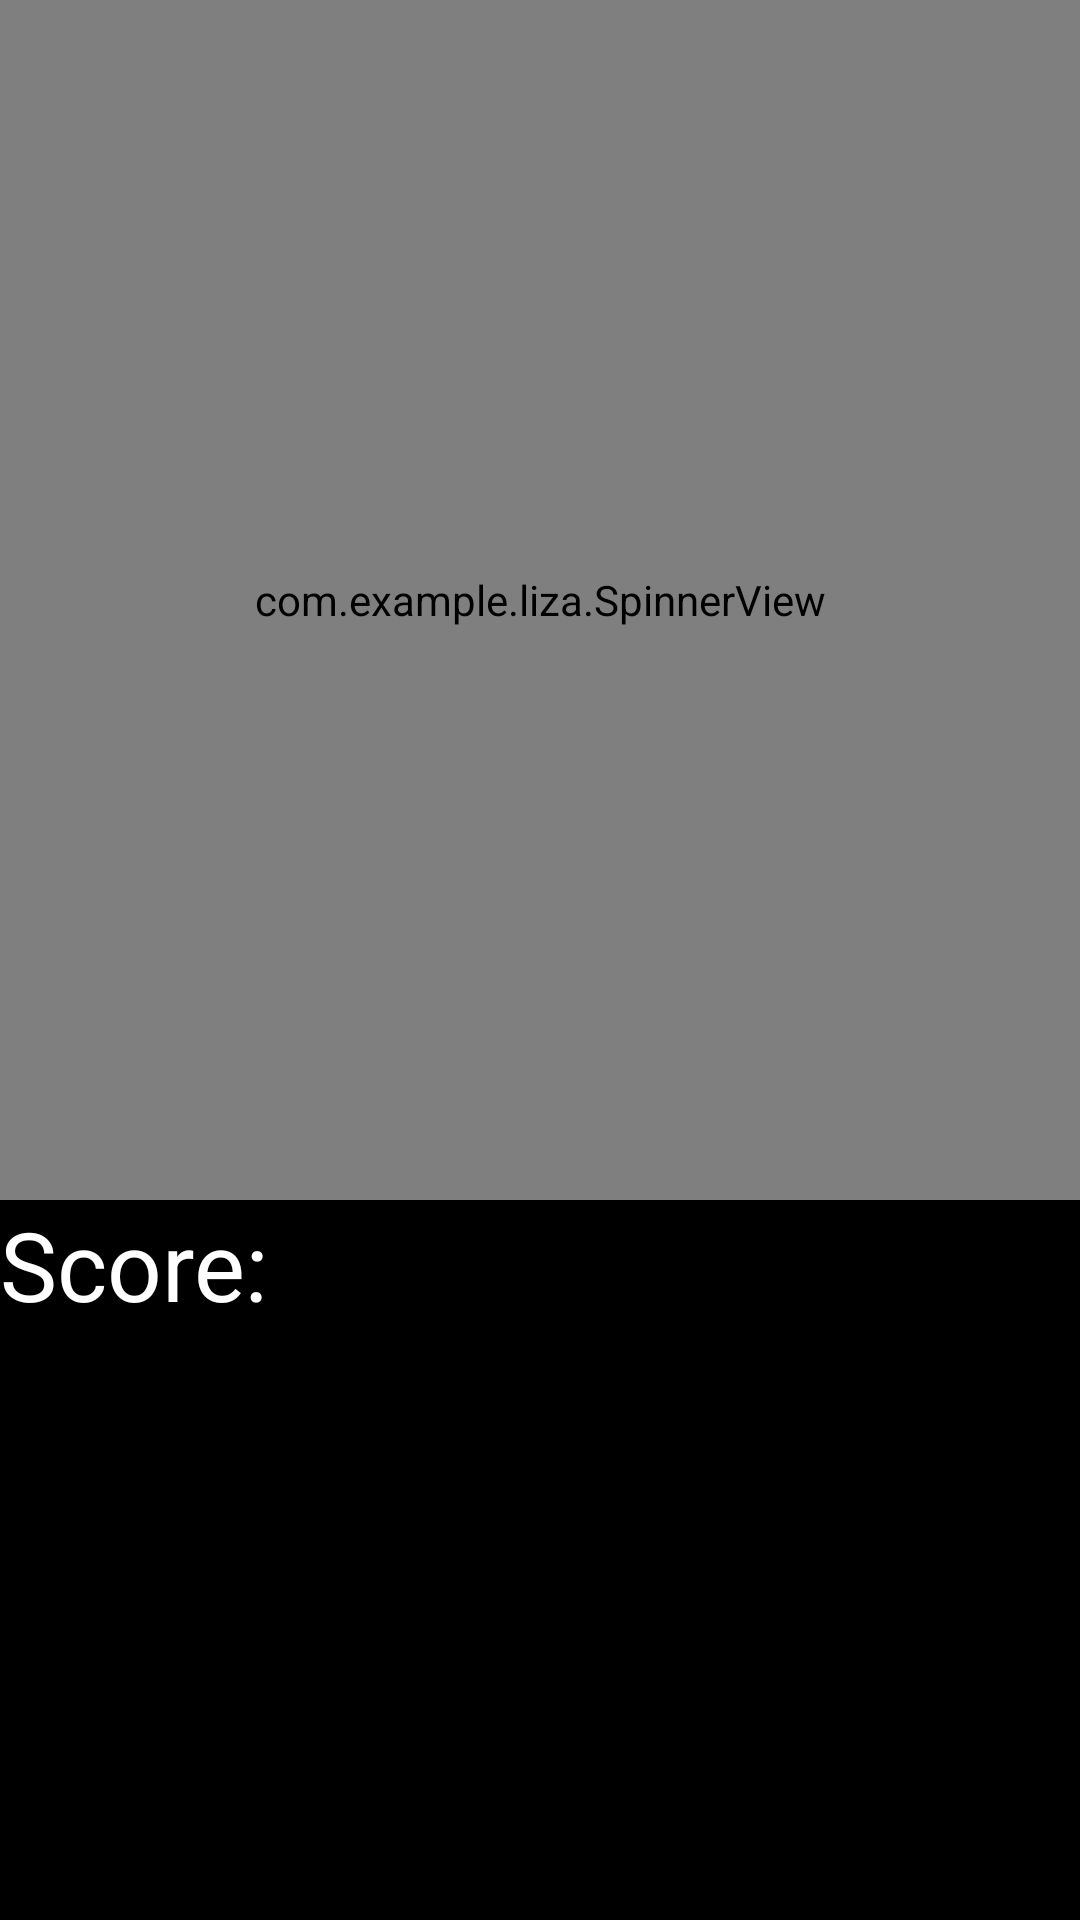

Produce the Android XML layout that renders to this screen, including the resource entries it uses.
<!-- AndroidManifest.xml: application theme Theme.Liza -->
<!-- res/layout/acitivity_score.xml -->
<?xml version="1.0" encoding="utf-8"?>
<LinearLayout xmlns:android="http://schemas.android.com/apk/res/android"
    android:layout_width="match_parent"
    android:layout_height="match_parent"
    android:orientation="vertical"
    android:background="@color/black">

    <com.example.liza.SpinnerView
        android:id="@+id/spinner"
        android:layout_height="400dp"
        android:layout_width="match_parent" />

    <ImageView
        android:layout_width="wrap_content"
        android:layout_height="wrap_content"
        android:layout_gravity="center"
        android:src="@drawable/ic_baseline_arrow_drop_up_24"
        />

    <TextView
        android:id="@+id/score"
        android:layout_height="wrap_content"
        android:layout_width="wrap_content"
        android:text="Score: "
        android:textSize="32sp"
        android:textColor="@color/white"
        />

</LinearLayout>
<!-- resources referenced by this layout -->
<resources>
  <style name="Theme.Liza" parent="Theme.MaterialComponents.DayNight.DarkActionBar">
          
          <item name="colorPrimary">@color/purple_500</item>
          <item name="colorPrimaryVariant">@color/purple_700</item>
          <item name="colorOnPrimary">@color/white</item>
          
          <item name="colorSecondary">@color/teal_200</item>
          <item name="colorSecondaryVariant">@color/teal_700</item>
          <item name="colorOnSecondary">@color/black</item>
          
          <item name="android:statusBarColor" tools:targetApi="l">?attr/colorPrimaryVariant</item>
          
      </style>
  <!-- not gathered from this repository: default colours our renderer supplied (Android Studio template values) -->
  <color name="purple_500">#FF6200EE</color>
  <color name="purple_700">#FF3700B3</color>
  <color name="teal_200">#FF03DAC5</color>
  <color name="teal_700">#FF018786</color>
  <color name="black">#FF000000</color>
  <color name="white">#FFFFFFFF</color>
</resources>
